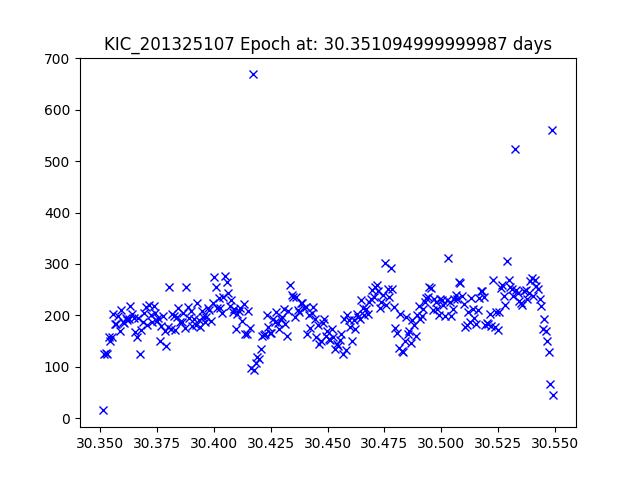

The data file committed next to this chart (first rows):
JDtimes, observed fluxes, observed uncertainties
30.35, 15.02, 22.15
30.35, 125.3, 19.84
30.35, 127.5, 19.83
30.35, 124.3, 19.85
30.35, 157.5, 19.6
30.35, 150.2, 19.65
30.36, 158.7, 19.59
30.36, 203.6, 19.32
30.36, 183.5, 19.43
30.36, 182.6, 19.44
30.36, 198, 19.35
30.36, 170.5, 19.51
30.36, 211.2, 19.28
30.36, 187.1, 19.41
30.36, 185.4, 19.42
30.36, 195.5, 19.36
30.36, 191.4, 19.38
30.36, 193.3, 19.37
30.36, 218.2, 19.24
30.36, 202.3, 19.32
30.36, 194.9, 19.36
30.37, 167.4, 19.53
30.37, 158.5, 19.59
30.37, 194.5, 19.37
30.37, 124, 19.85
30.37, 171.7, 19.5
30.37, 187.7, 19.41
30.37, 203.7, 19.32
30.37, 215.8, 19.25
30.37, 182.1, 19.44
30.37, 221, 19.23
30.37, 201, 19.33
30.37, 187.7, 19.41
30.37, 217.2, 19.25
30.37, 205.2, 19.31
30.37, 189.3, 19.4
30.38, 195.6, 19.36
30.38, 150.6, 19.64
30.38, 179.9, 19.45
30.38, 197.8, 19.35
30.38, 170.1, 19.51
30.38, 140.2, 19.72
30.38, 177.1, 19.47
30.38, 254.4, 19.08
30.38, 173.8, 19.49
30.38, 202.3, 19.32
30.38, 199.5, 19.34
30.38, 170.9, 19.51
30.38, 197, 19.35
30.38, 214.8, 19.26
30.39, 187.4, 19.41
30.39, 187.7, 19.41
30.39, 205.2, 19.31
30.39, 176, 19.48
30.39, 255.2, 19.07
30.39, 216.9, 19.25
30.39, 195.3, 19.36
30.39, 208.9, 19.29
30.39, 179.6, 19.45
30.39, 192.9, 19.38
... 232 more rows
